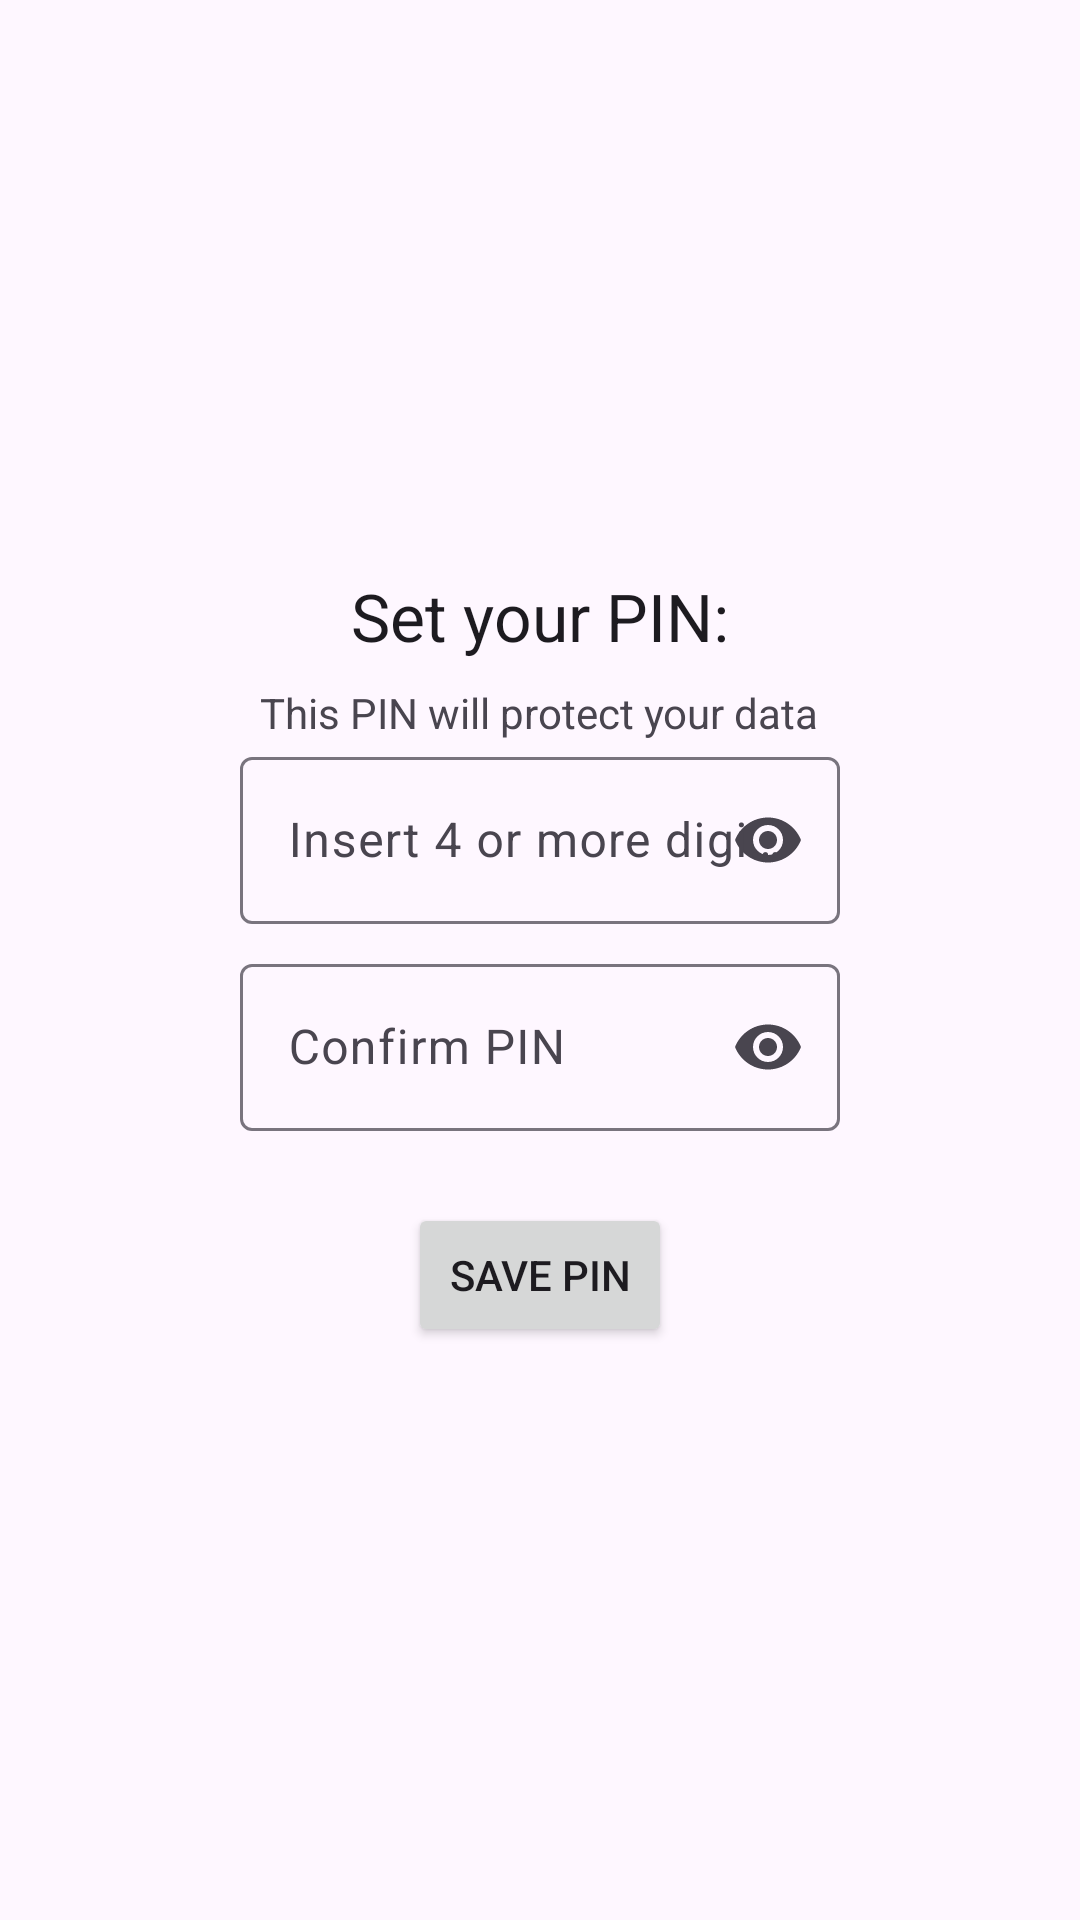

Reconstruct the res/layout file that produces this screen, plus the resources it refers to.
<!-- AndroidManifest.xml: application theme Theme.SecureNotes -->
<!-- res/layout/fragment_create_pin.xml -->
<?xml version="1.0" encoding="utf-8"?>

<LinearLayout
    xmlns:android="http://schemas.android.com/apk/res/android"
    xmlns:app="http://schemas.android.com/apk/res-auto"
    android:layout_width="match_parent"
    android:layout_height="match_parent"
    android:orientation="vertical"
    android:gravity="center"
    android:padding="24dp">

    <TextView
        android:layout_width="wrap_content"
        android:layout_height="wrap_content"
        android:text="@string/create_pin"
        android:textAppearance="@style/TextAppearance.AppCompat.Large" />

    <TextView
        android:layout_width="wrap_content"
        android:layout_height="wrap_content"
        android:text="@string/info_pin"
        android:layout_marginTop="8dp" />

    <com.google.android.material.textfield.TextInputLayout
        android:layout_width="200dp"
        android:layout_height="wrap_content"
        android:hint="@string/settings_pin"
        app:endIconMode="password_toggle"
        android:layout_marginBottom="8dp">

        <com.google.android.material.textfield.TextInputEditText
            android:id="@+id/editTextPin"
            android:layout_width="match_parent"
            android:layout_height="wrap_content"
            android:inputType="numberPassword"
            android:maxLength="10"
            android:textAlignment="center" />

    </com.google.android.material.textfield.TextInputLayout>

    <com.google.android.material.textfield.TextInputLayout
        android:layout_width="200dp"
        android:layout_height="wrap_content"
        android:hint="@string/confirm_pin"
        app:endIconMode="password_toggle">

        <com.google.android.material.textfield.TextInputEditText
            android:id="@+id/editTextPinConfirm"
            android:layout_width="match_parent"
            android:layout_height="wrap_content"
            android:inputType="numberPassword"
            android:maxLength="10"
            android:textAlignment="center" />

    </com.google.android.material.textfield.TextInputLayout>

    <Button
        android:id="@+id/buttonSavePin"
        android:layout_width="wrap_content"
        android:layout_height="wrap_content"
        android:layout_marginTop="24dp"
        android:text="@string/save_pin" />

</LinearLayout>
<!-- resources referenced by this layout -->
<resources>
  <string name="confirm_pin">Confirm PIN</string>
  <string name="create_pin">Set your PIN:</string>
  <string name="info_pin">This PIN will protect your data</string>
  <string name="save_pin">Save PIN</string>
  <string name="settings_pin">Insert 4 or more digits</string>
  <style name="Theme.SecureNotes" parent="Base.Theme.SecureNotes" />
  <style name="Base.Theme.SecureNotes" parent="Theme.Material3.DayNight.NoActionBar">
          <item name="android:statusBarColor">?attr/colorPrimaryVariant</item>
      </style>
</resources>
